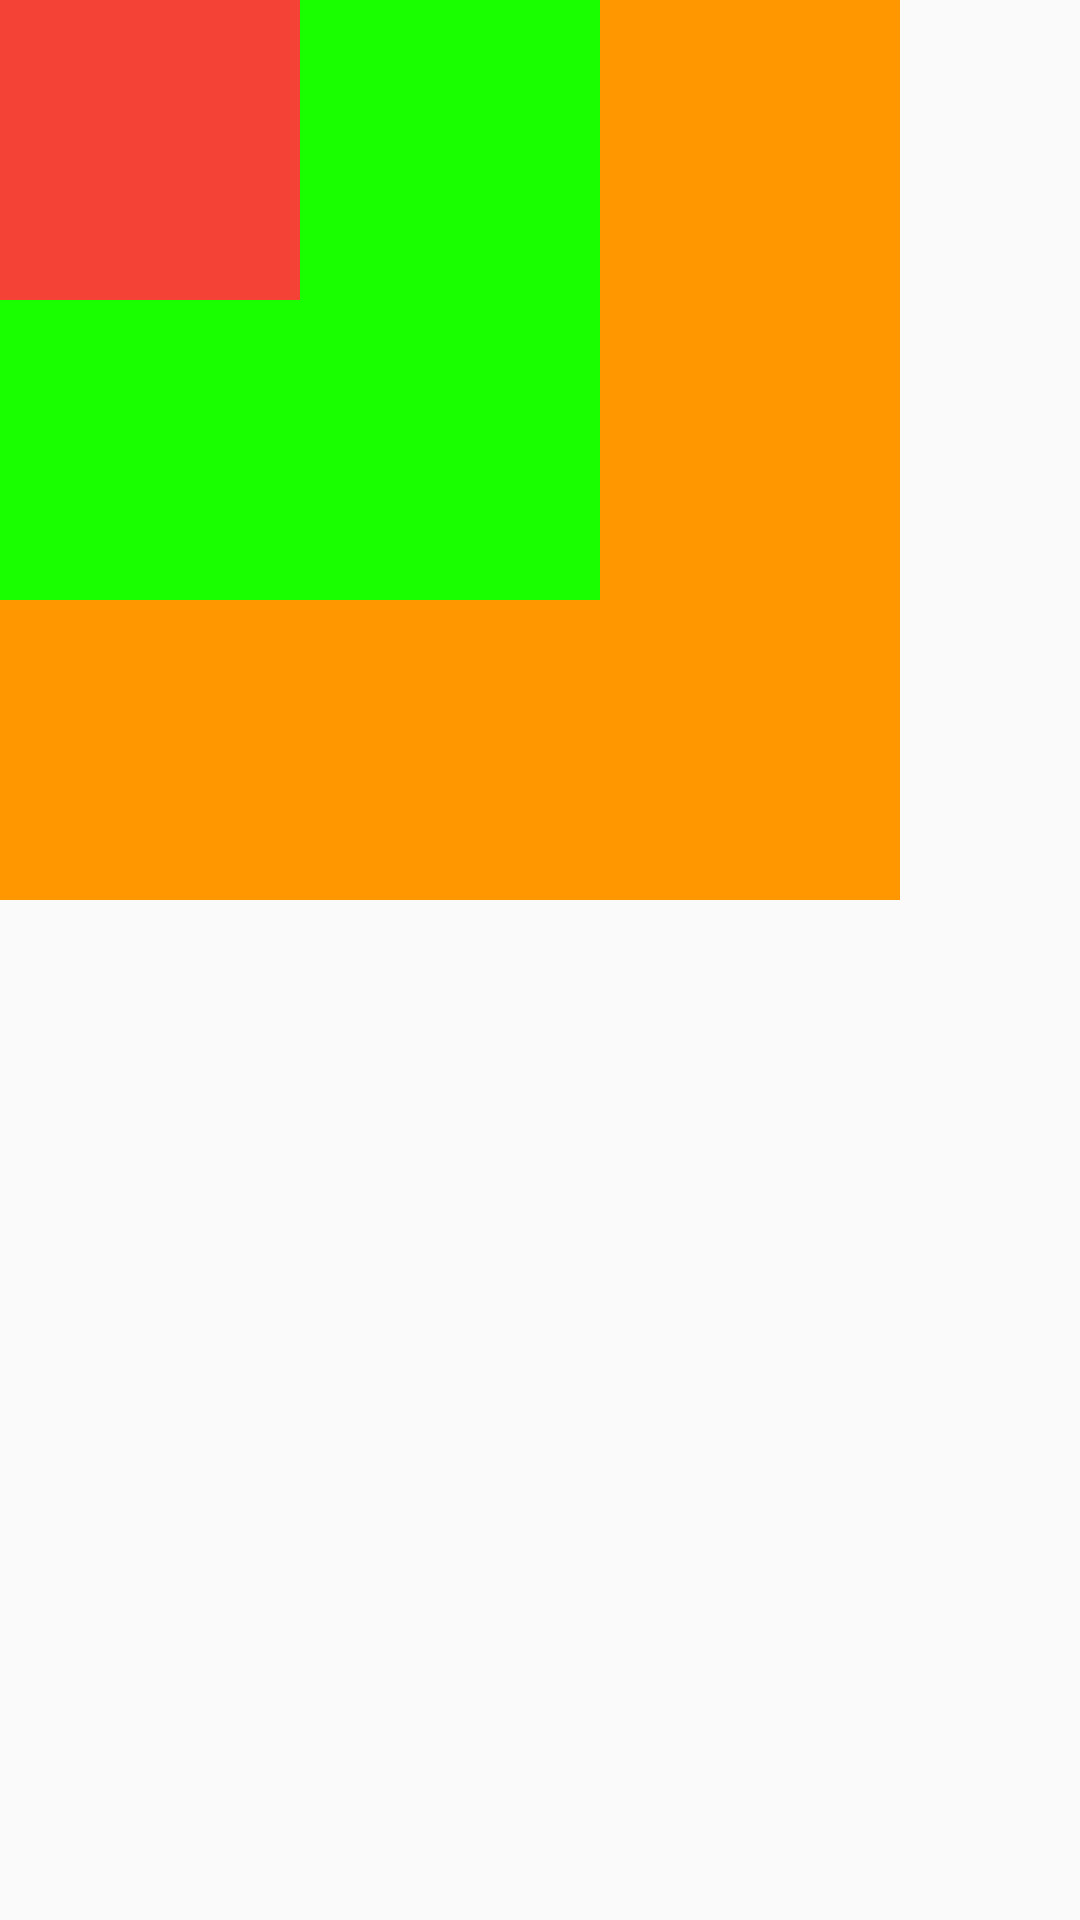

Reconstruct the res/layout file that produces this screen, plus the resources it refers to.
<!-- AndroidManifest.xml: application theme MyTheme -->
<!-- res/layout/frame_layout.xml -->
<?xml version="1.0" encoding="utf-8"?>
<LinearLayout xmlns:android="http://schemas.android.com/apk/res/android"
    android:layout_width="match_parent"
    android:layout_height="match_parent"
    android:orientation="vertical">

    <LinearLayout
        android:layout_width="wrap_content"
        android:layout_height="wrap_content">
        <FrameLayout
            android:layout_width="wrap_content"
            android:layout_height="wrap_content"
            >
            <TextView
                android:layout_width="300dp"
                android:layout_height="300dp"
                android:background="#FF9800"
                />
            <TextView
                android:layout_width="200dp"
                android:layout_height="200dp"
                android:background="#1AFF00"
                />
            <TextView
                android:layout_width="100dp"
                android:layout_height="100dp"
                android:background="#F44336"
                />
        </FrameLayout>


    </LinearLayout>

</LinearLayout>
<!-- resources referenced by this layout -->
<resources>
  <style name="MyTheme" parent="Base.Theme.AppCompat.Light.DarkActionBar">
          
          <item name="colorPrimary">@color/colorPrimary</item>
          <item name="colorPrimaryDark">@color/colorPrimaryDark</item>
          <item name="colorAccent">@color/colorAccent</item>
          <item name="windowNoTitle">true</item>
  
      </style>
  <color name="colorPrimary">#6200EE</color>
  <color name="colorPrimaryDark">#3700B3</color>
  <color name="colorAccent">#03DAC5</color>
</resources>
